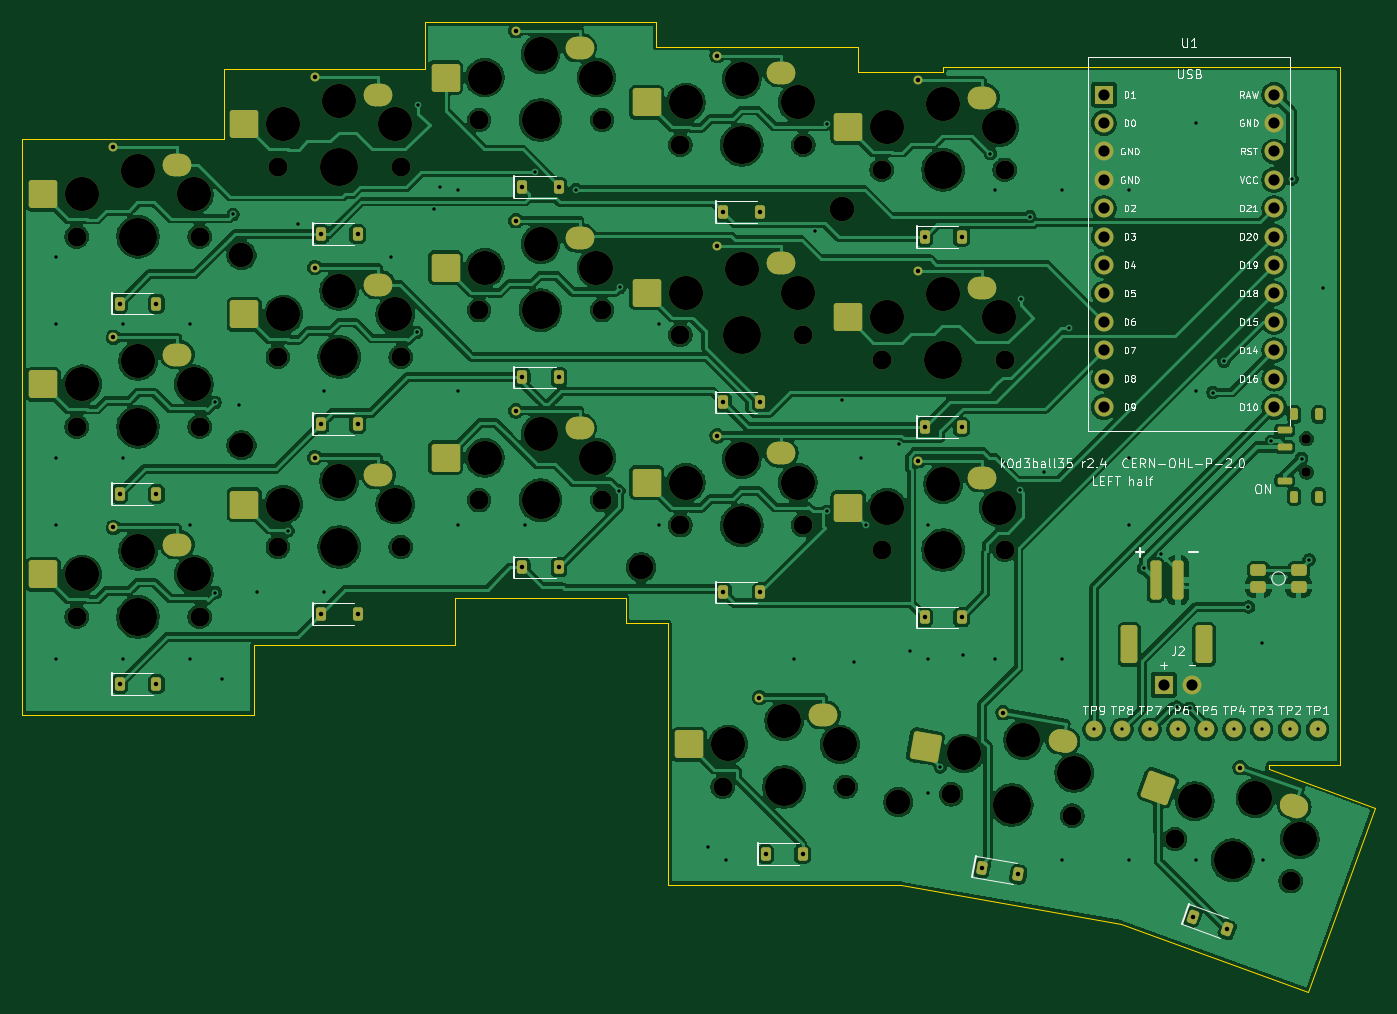
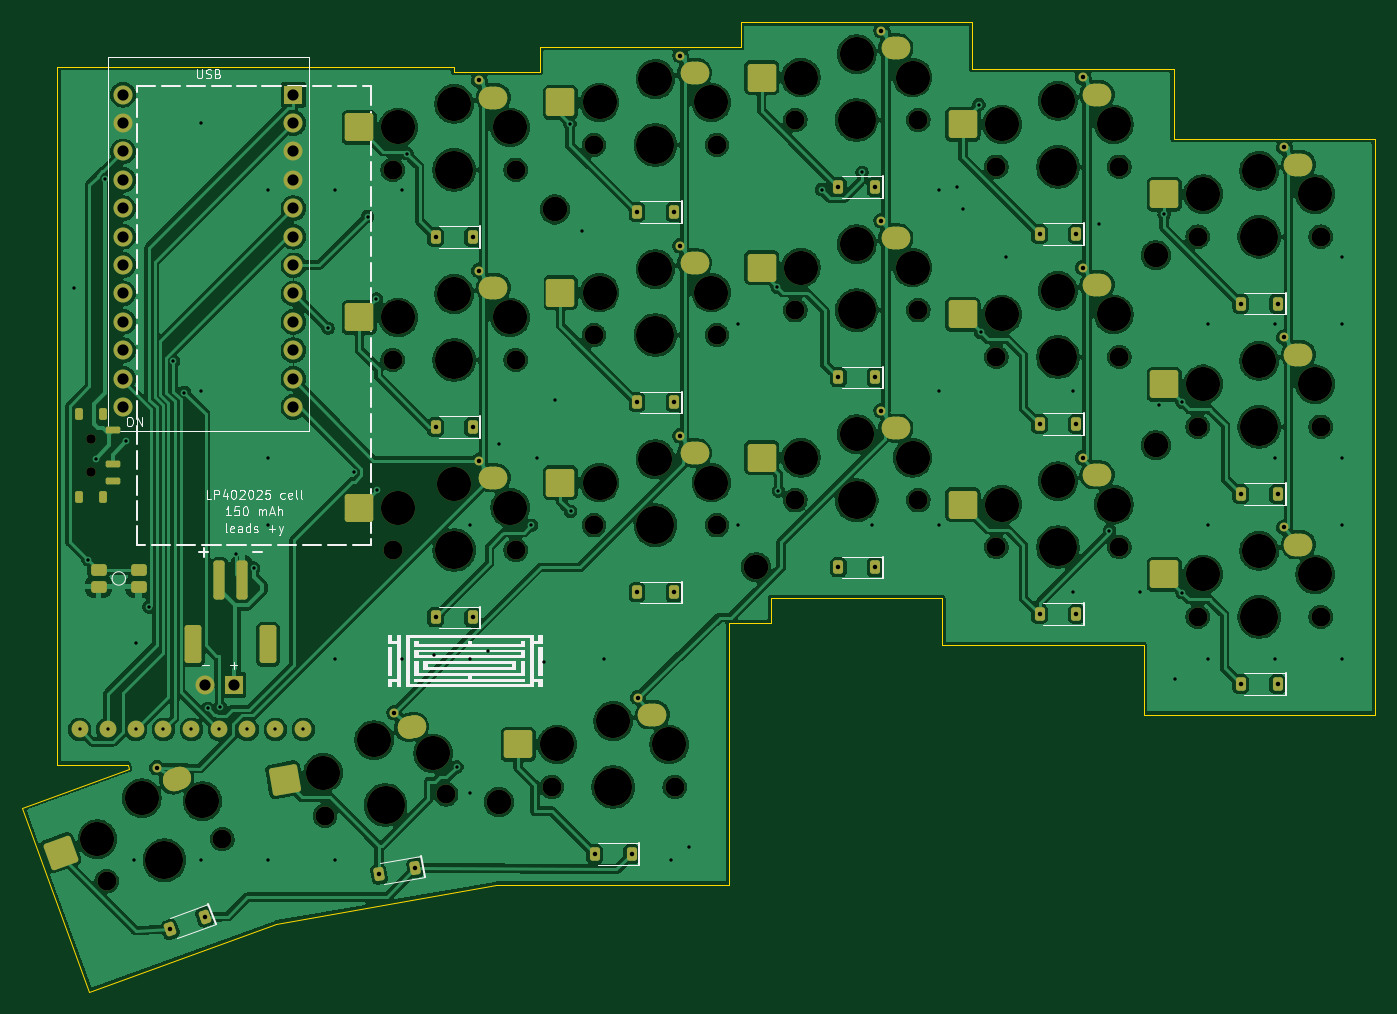
Circuit board: 11 layer files. Board 121.0 x 86.7 mm.
- bottom_copper: k0d3ball35-left-B_Cu.gbr (416320 bytes)
- bottom_mask: k0d3ball35-left-B_Mask.gbr (12153 bytes)
- paste: k0d3ball35-left-B_Paste.gbr (5655 bytes)
- bottom_silk: k0d3ball35-left-B_Silkscreen.gbr (39388 bytes)
- outline: k0d3ball35-left-Edge_Cuts.gbr (1226 bytes)
- top_copper: k0d3ball35-left-F_Cu.gbr (365840 bytes)
- top_mask: k0d3ball35-left-F_Mask.gbr (12153 bytes)
- paste: k0d3ball35-left-F_Paste.gbr (5655 bytes)
- top_silk: k0d3ball35-left-F_Silkscreen.gbr (82256 bytes)
- drill: k0d3ball35-left-NPTH.drl (2207 bytes)
- drill: k0d3ball35-left-PTH.drl (3158 bytes)

=== bottom_copper: k0d3ball35-left-B_Cu.gbr (416320 bytes, source omitted) ===
=== bottom_mask: k0d3ball35-left-B_Mask.gbr (12153 bytes, source omitted) ===
=== paste: k0d3ball35-left-B_Paste.gbr (5655 bytes, source omitted) ===
=== bottom_silk: k0d3ball35-left-B_Silkscreen.gbr (39388 bytes, source omitted) ===
=== outline: k0d3ball35-left-Edge_Cuts.gbr ===
%TF.GenerationSoftware,KiCad,Pcbnew,10.0.7*%
%TF.CreationDate,2026-11-12T12:08:12+01:00*%
%TF.ProjectId,k0d3ball35-left,6b306433-6261-46c6-9c33-352d6c656674,r2.4*%
%TF.SameCoordinates,Original*%
%TF.FileFunction,Profile,NP*%
%FSLAX46Y46*%
G04 Gerber Fmt 4.6, Leading zero omitted, Abs format (unit mm)*
G04 Created by KiCad (PCBNEW 10.0.7) date 2026-11-12 12:08:12*
%MOMM*%
%LPD*%
G01*
G04 APERTURE LIST*
%TA.AperFunction,Profile*%
%ADD10C,0.050000*%
%TD*%
G04 APERTURE END LIST*
D10*
X191500000Y-117650000D02*
X185185500Y-117650000D01*
X185115800Y-118045300D01*
X194628500Y-121507600D01*
X188643100Y-137952200D01*
X171941100Y-131873200D01*
X152243700Y-128400000D01*
X131430000Y-128400000D01*
X131430000Y-104980000D01*
X127650000Y-104980000D01*
X127650000Y-102750000D01*
X112350000Y-102750000D01*
X112350000Y-106940000D01*
X94350000Y-106940000D01*
X94350000Y-113190000D01*
X73650000Y-113190000D01*
X73650000Y-61690000D01*
X91650000Y-61690000D01*
X91650000Y-55440000D01*
X109650000Y-55440000D01*
X109650000Y-51250000D01*
X130350000Y-51250000D01*
X130350000Y-53480000D01*
X148350000Y-53480000D01*
X148350000Y-55710000D01*
X156000000Y-55710000D01*
X156000000Y-55250000D01*
X191500000Y-55250000D01*
X191500000Y-117650000D01*
M02*

=== top_copper: k0d3ball35-left-F_Cu.gbr (365840 bytes, source omitted) ===
=== top_mask: k0d3ball35-left-F_Mask.gbr (12153 bytes, source omitted) ===
=== paste: k0d3ball35-left-F_Paste.gbr ===
%TF.GenerationSoftware,KiCad,Pcbnew,10.0.7*%
%TF.CreationDate,2026-11-12T12:08:12+01:00*%
%TF.ProjectId,k0d3ball35-left,6b306433-6261-46c6-9c33-352d6c656674,r2.4*%
%TF.SameCoordinates,Original*%
%TF.FileFunction,Paste,Top*%
%TF.FilePolarity,Positive*%
%FSLAX46Y46*%
G04 Gerber Fmt 4.6, Leading zero omitted, Abs format (unit mm)*
G04 Created by KiCad (PCBNEW 10.0.7) date 2026-11-12 12:08:12*
%MOMM*%
%LPD*%
G01*
G04 APERTURE LIST*
G04 Aperture macros list*
%AMRoundRect*
0 Rectangle with rounded corners*
0 $1 Rounding radius*
0 $2 $3 $4 $5 $6 $7 $8 $9 X,Y pos of 4 corners*
0 Add a 4 corners polygon primitive as box body*
4,1,4,$2,$3,$4,$5,$6,$7,$8,$9,$2,$3,0*
0 Add four circle primitives for the rounded corners*
1,1,$1+$1,$2,$3*
1,1,$1+$1,$4,$5*
1,1,$1+$1,$6,$7*
1,1,$1+$1,$8,$9*
0 Add four rect primitives between the rounded corners*
20,1,$1+$1,$2,$3,$4,$5,0*
20,1,$1+$1,$4,$5,$6,$7,0*
20,1,$1+$1,$6,$7,$8,$9,0*
20,1,$1+$1,$8,$9,$2,$3,0*%
G04 Aperture macros list end*
%ADD10RoundRect,0.225000X-0.225000X-0.375000X0.225000X-0.375000X0.225000X0.375000X-0.225000X0.375000X0*%
%ADD11RoundRect,1.000000X-0.275000X-0.000010X0.275000X-0.000010X0.275000X0.000010X-0.275000X0.000010X0*%
%ADD12RoundRect,0.250000X-1.025000X-1.000000X1.025000X-1.000000X1.025000X1.000000X-1.025000X1.000000X0*%
%ADD13RoundRect,0.252000X-0.448000X-0.273000X0.448000X-0.273000X0.448000X0.273000X-0.448000X0.273000X0*%
%ADD14RoundRect,0.175000X0.175000X-0.350000X0.175000X0.350000X-0.175000X0.350000X-0.175000X-0.350000X0*%
%ADD15RoundRect,0.150000X0.500000X-0.150000X0.500000X0.150000X-0.500000X0.150000X-0.500000X-0.150000X0*%
%ADD16RoundRect,0.225000X-0.339688X-0.275430X0.083173X-0.429339X0.339688X0.275430X-0.083173X0.429339X0*%
%ADD17RoundRect,0.225000X-0.286700X-0.330232X0.156464X-0.408374X0.286700X0.330232X-0.156464X0.408374X0*%
%ADD18RoundRect,1.000000X-0.270824X0.047743X0.270820X-0.047763X0.270824X-0.047743X-0.270820X0.047763X0*%
%ADD19RoundRect,0.250000X-1.183076X-0.806818X0.835780X-1.162797X1.183076X0.806818X-0.835780X1.162797X0*%
%ADD20RoundRect,1.000000X-0.258419X0.094046X0.258412X-0.094065X0.258419X-0.094046X-0.258412X0.094065X0*%
%ADD21RoundRect,0.250000X-1.305205X-0.589122X0.621165X-1.290263X1.305205X0.589122X-0.621165X1.290263X0*%
%ADD22RoundRect,0.255000X-0.495000X-1.445000X0.495000X-1.445000X0.495000X1.445000X-0.495000X1.445000X0*%
%ADD23RoundRect,0.250000X-0.250000X-1.500000X0.250000X-1.500000X0.250000X1.500000X-0.250000X1.500000X0*%
G04 APERTURE END LIST*
D10*
%TO.C,D03*%
X136350000Y-68230000D03*
X139650000Y-68230000D03*
%TD*%
%TO.C,D14*%
X154350000Y-87460000D03*
X157650000Y-87460000D03*
%TD*%
D11*
%TO.C,SW24*%
X159500000Y-92010000D03*
D12*
X147500000Y-94660000D03*
%TD*%
D10*
%TO.C,D22*%
X118350000Y-100000000D03*
X121650000Y-100000000D03*
%TD*%
D11*
%TO.C,SW12*%
X123500000Y-70550000D03*
D12*
X111500000Y-73200000D03*
%TD*%
D11*
%TO.C,SW03*%
X141500000Y-55780000D03*
D12*
X129500000Y-58430000D03*
%TD*%
D10*
%TO.C,D13*%
X136350000Y-85230000D03*
X139650000Y-85230000D03*
%TD*%
D11*
%TO.C,SW13*%
X141500000Y-72780000D03*
D12*
X129500000Y-75430000D03*
%TD*%
D10*
%TO.C,D01*%
X100350000Y-70190000D03*
X103650000Y-70190000D03*
%TD*%
D13*
%TO.C,RB1*%
X184200000Y-100280000D03*
X187800000Y-100280000D03*
X184200000Y-101720000D03*
X187800000Y-101720000D03*
%TD*%
D10*
%TO.C,D21*%
X100350000Y-104190000D03*
X103650000Y-104190000D03*
%TD*%
D14*
%TO.C,PS1*%
X187400000Y-93675000D03*
X189600000Y-93675000D03*
X187400000Y-86325000D03*
X189600000Y-86325000D03*
D15*
X186550000Y-92250000D03*
X186550000Y-89250000D03*
X186550000Y-87750000D03*
%TD*%
D16*
%TO.C,D34*%
X178307507Y-131263667D03*
X181408493Y-132392333D03*
%TD*%
D10*
%TO.C,D24*%
X154350000Y-104460000D03*
X157650000Y-104460000D03*
%TD*%
D11*
%TO.C,SW01*%
X105500000Y-57740000D03*
D12*
X93500000Y-60390000D03*
%TD*%
D11*
%TO.C,SW14*%
X159500000Y-75010000D03*
D12*
X147500000Y-77660000D03*
%TD*%
D10*
%TO.C,D00*%
X82350000Y-76440000D03*
X85650000Y-76440000D03*
%TD*%
D11*
%TO.C,SW21*%
X105500000Y-91740000D03*
D12*
X93500000Y-94390000D03*
%TD*%
D11*
%TO.C,SW02*%
X123500000Y-53550000D03*
D12*
X111500000Y-56200000D03*
%TD*%
D17*
%TO.C,D33*%
X159473067Y-126882481D03*
X162722933Y-127455519D03*
%TD*%
D11*
%TO.C,SW22*%
X123500000Y-87550000D03*
D12*
X111500000Y-90200000D03*
%TD*%
D11*
%TO.C,SW04*%
X159500000Y-58010000D03*
D12*
X147500000Y-60660000D03*
%TD*%
D11*
%TO.C,SW20*%
X87500000Y-97990000D03*
D12*
X75500000Y-100640000D03*
%TD*%
D11*
%TO.C,SW00*%
X87500000Y-63990000D03*
D12*
X75500000Y-66640000D03*
%TD*%
D18*
%TO.C,SW33*%
X166706858Y-115515759D03*
D19*
X154428997Y-116041721D03*
%TD*%
D11*
%TO.C,SW11*%
X105500000Y-74740000D03*
D12*
X93500000Y-77390000D03*
%TD*%
D11*
%TO.C,SW10*%
X87500000Y-80990000D03*
D12*
X75500000Y-83640000D03*
%TD*%
D10*
%TO.C,D02*%
X118350000Y-66000000D03*
X121650000Y-66000000D03*
%TD*%
D20*
%TO.C,SW34*%
X187404954Y-121326053D03*
D21*
X175222289Y-119711997D03*
%TD*%
D10*
%TO.C,D12*%
X118350000Y-83000000D03*
X121650000Y-83000000D03*
%TD*%
%TO.C,D10*%
X82350000Y-93440000D03*
X85650000Y-93440000D03*
%TD*%
%TO.C,D04*%
X154350000Y-70460000D03*
X157650000Y-70460000D03*
%TD*%
%TO.C,D32*%
X140130000Y-125650000D03*
X143430000Y-125650000D03*
%TD*%
D11*
%TO.C,SW23*%
X141500000Y-89780000D03*
D12*
X129500000Y-92430000D03*
%TD*%
D11*
%TO.C,SW32*%
X145280000Y-113200000D03*
D12*
X133280000Y-115850000D03*
%TD*%
D10*
%TO.C,D20*%
X82350000Y-110440000D03*
X85650000Y-110440000D03*
%TD*%
D22*
%TO.C,J3*%
X172650000Y-106900000D03*
X179350000Y-106900000D03*
D23*
X175000000Y-101150000D03*
X177000000Y-101150000D03*
%TD*%
D10*
%TO.C,D11*%
X100350000Y-87190000D03*
X103650000Y-87190000D03*
%TD*%
%TO.C,D23*%
X136350000Y-102230000D03*
X139650000Y-102230000D03*
%TD*%
M02*

=== top_silk: k0d3ball35-left-F_Silkscreen.gbr (82256 bytes, source omitted) ===
=== drill: k0d3ball35-left-NPTH.drl ===
M48
; DRILL file KiCad 10.0.7 date 2026-11-12T12:08:12
; FORMAT={-:-/ absolute / metric / decimal}
; #@! TF.CreationDate,2026-11-12T12:08:12+01:00
; #@! TF.GenerationSoftware,Kicad,Pcbnew,10.0.7
; #@! TF.FileFunction,NonPlated,1,2,NPTH
FMAT,2
METRIC
; #@! TA.AperFunction,NonPlated,NPTH,ComponentDrill
T1C0.850
; #@! TA.AperFunction,NonPlated,NPTH,ComponentDrill
T2C1.700
; #@! TA.AperFunction,NonPlated,NPTH,ComponentDrill
T3C2.200
; #@! TA.AperFunction,NonPlated,NPTH,ComponentDrill
T4C3.050
; #@! TA.AperFunction,NonPlated,NPTH,ComponentDrill
T5C3.400
%
G90
G05
T1
X188.5Y-88.5
X188.5Y-91.5
T2
X78.5Y-70.44
X78.5Y-87.44
X78.5Y-104.44
X89.5Y-70.44
X89.5Y-87.44
X89.5Y-104.44
X96.5Y-64.19
X96.5Y-81.19
X96.5Y-98.19
X107.5Y-64.19
X107.5Y-81.19
X107.5Y-98.19
X114.5Y-60.0
X114.5Y-77.0
X114.5Y-94.0
X125.5Y-60.0
X125.5Y-77.0
X125.5Y-94.0
X132.5Y-62.23
X132.5Y-79.23
X132.5Y-96.23
X136.28Y-119.65
X143.5Y-62.23
X143.5Y-79.23
X143.5Y-96.23
X147.28Y-119.65
X150.5Y-64.46
X150.5Y-81.46
X150.5Y-98.46
X156.724Y-120.305
X161.5Y-64.46
X161.5Y-81.46
X161.5Y-98.46
X167.556Y-122.215
X176.742Y-124.309
X187.078Y-128.071
T3
X93.25Y-72.1
X93.25Y-89.1
X129.0Y-100.0
X147.0Y-68.0
X152.0Y-121.0
T4
X79.0Y-66.64
X79.0Y-83.64
X79.0Y-100.64
X84.0Y-64.54
X84.0Y-81.54
X84.0Y-98.54
X89.0Y-66.64
X89.0Y-83.64
X89.0Y-100.64
X97.0Y-60.39
X97.0Y-77.39
X97.0Y-94.39
X102.0Y-58.29
X102.0Y-75.29
X102.0Y-92.29
X107.0Y-60.39
X107.0Y-77.39
X107.0Y-94.39
X115.0Y-56.2
X115.0Y-73.2
X115.0Y-90.2
X120.0Y-54.1
X120.0Y-71.1
X120.0Y-88.1
X125.0Y-56.2
X125.0Y-73.2
X125.0Y-90.2
X133.0Y-58.43
X133.0Y-75.43
X133.0Y-92.43
X136.78Y-115.85
X138.0Y-56.33
X138.0Y-73.33
X138.0Y-90.33
X141.78Y-113.75
X143.0Y-58.43
X143.0Y-75.43
X143.0Y-92.43
X146.78Y-115.85
X151.0Y-60.66
X151.0Y-77.66
X151.0Y-94.66
X156.0Y-58.56
X156.0Y-75.56
X156.0Y-92.56
X157.876Y-116.649
X161.0Y-60.66
X161.0Y-77.66
X161.0Y-94.66
X163.165Y-115.45
X167.724Y-118.386
X178.511Y-120.909
X183.928Y-120.646
X187.908Y-124.329
T5
X84.0Y-70.44
X84.0Y-87.44
X84.0Y-104.44
X102.0Y-64.19
X102.0Y-81.19
X102.0Y-98.19
X120.0Y-60.0
X120.0Y-77.0
X120.0Y-94.0
X138.0Y-62.23
X138.0Y-79.23
X138.0Y-96.23
X141.78Y-119.65
X156.0Y-64.46
X156.0Y-81.46
X156.0Y-98.46
X162.14Y-121.26
X181.91Y-126.19
M30

=== drill: k0d3ball35-left-PTH.drl ===
M48
; DRILL file KiCad 10.0.7 date 2026-11-12T12:08:12
; FORMAT={-:-/ absolute / metric / decimal}
; #@! TF.CreationDate,2026-11-12T12:08:12+01:00
; #@! TF.GenerationSoftware,Kicad,Pcbnew,10.0.7
; #@! TF.FileFunction,Plated,1,2,PTH
FMAT,2
METRIC
; #@! TA.AperFunction,Plated,PTH,ViaDrill
T1C0.300
; #@! TA.AperFunction,Plated,PTH,ComponentDrill
T2C0.400
; #@! TA.AperFunction,Plated,PTH,ComponentDrill
T3C1.000
%
G90
G05
T1
X76.625Y-72.225
X76.625Y-78.225
X76.625Y-90.225
X76.625Y-96.225
X76.625Y-108.225
X82.625Y-78.225
X82.625Y-90.225
X82.625Y-108.225
X88.625Y-78.225
X88.625Y-96.225
X88.625Y-108.225
X90.897Y-85.243
X90.922Y-102.258
X91.5Y-110.0
X92.5Y-68.449
X93.0Y-85.5
X94.625Y-102.225
X97.406Y-96.727
X98.305Y-69.324
X100.625Y-84.225
X100.625Y-102.225
X106.625Y-72.225
X108.907Y-78.983
X109.077Y-58.634
X110.456Y-67.982
X111.0Y-66.0
X112.625Y-66.225
X112.625Y-84.225
X112.625Y-96.225
X118.625Y-96.225
X119.514Y-64.68
X123.14Y-66.225
X127.008Y-93.169
X127.099Y-74.96
X130.625Y-78.225
X130.625Y-96.225
X135.0Y-125.0
X136.625Y-126.225
X142.625Y-108.225
X144.573Y-69.926
X145.596Y-94.997
X145.658Y-60.334
X147.0Y-85.0
X148.0Y-108.5
X148.625Y-90.225
X149.087Y-96.246
X152.019Y-88.947
X153.0Y-107.5
X154.625Y-96.225
X154.625Y-108.225
X154.625Y-120.225
X155.753Y-117.852
X157.764Y-107.82
X160.227Y-63.003
X160.625Y-66.225
X160.625Y-108.225
X162.92Y-93.078
X162.953Y-76.025
X163.745Y-68.646
X165.0Y-91.5
X166.625Y-66.225
X166.625Y-108.225
X166.625Y-126.225
X167.268Y-78.621
X169.5Y-114.5
X172.0Y-114.5
X172.625Y-66.225
X172.625Y-90.225
X172.625Y-96.225
X172.625Y-126.225
X173.931Y-100.081
X174.5Y-114.5
X175.514Y-98.837
X176.909Y-112.505
X177.0Y-114.5
X178.043Y-112.615
X178.625Y-60.225
X178.625Y-84.225
X178.625Y-126.225
X179.5Y-114.5
X180.128Y-84.371
X181.115Y-81.587
X182.0Y-114.5
X183.309Y-103.555
X184.5Y-106.8
X184.5Y-114.5
X184.625Y-126.225
X185.367Y-88.733
X187.0Y-114.5
X187.197Y-65.276
X188.065Y-90.272
X188.745Y-99.335
X189.5Y-114.5
X190.0Y-75.0
T2
X81.8Y-62.44
X81.8Y-79.44
X81.8Y-96.44
X82.35Y-76.44
X82.35Y-93.44
X82.35Y-110.44
X85.65Y-76.44
X85.65Y-93.44
X85.65Y-110.44
X99.8Y-56.19
X99.8Y-73.19
X99.8Y-90.19
X100.35Y-70.19
X100.35Y-87.19
X100.35Y-104.19
X103.65Y-70.19
X103.65Y-87.19
X103.65Y-104.19
X117.8Y-52.0
X117.8Y-69.0
X117.8Y-86.0
X118.35Y-66.0
X118.35Y-83.0
X118.35Y-100.0
X121.65Y-66.0
X121.65Y-83.0
X121.65Y-100.0
X135.8Y-54.23
X135.8Y-71.23
X135.8Y-88.23
X136.35Y-68.23
X136.35Y-85.23
X136.35Y-102.23
X139.58Y-111.65
X139.65Y-68.23
X139.65Y-85.23
X139.65Y-102.23
X140.13Y-125.65
X143.43Y-125.65
X153.8Y-56.46
X153.8Y-73.46
X153.8Y-90.46
X154.35Y-70.46
X154.35Y-87.46
X154.35Y-104.46
X157.65Y-70.46
X157.65Y-87.46
X157.65Y-104.46
X159.473Y-126.882
X161.363Y-113.0
X162.723Y-127.456
X178.308Y-131.264
X181.408Y-132.392
X182.579Y-117.92
T3
X170.38Y-57.73
X170.38Y-60.27
X170.38Y-62.81
X170.38Y-65.35
X170.38Y-67.89
X170.38Y-70.43
X170.38Y-72.97
X170.38Y-75.51
X170.38Y-78.05
X170.38Y-80.59
X170.38Y-83.13
X170.38Y-85.67
X175.73Y-110.5
X178.27Y-110.5
X185.62Y-57.73
X185.62Y-60.27
X185.62Y-62.81
X185.62Y-65.35
X185.62Y-67.89
X185.62Y-70.43
X185.62Y-72.97
X185.62Y-75.51
X185.62Y-78.05
X185.62Y-80.59
X185.62Y-83.13
X185.62Y-85.67
M30
